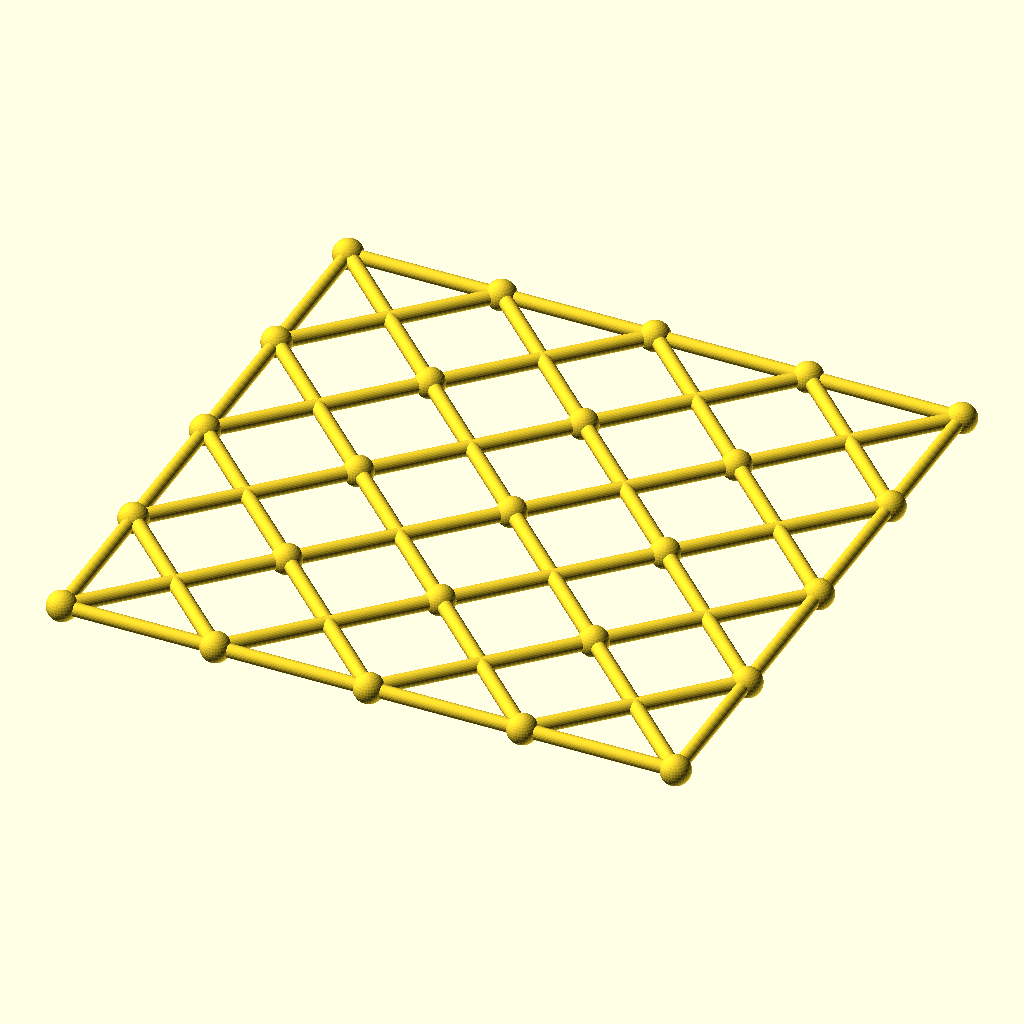
Cell 1 — every parameter at its default value.
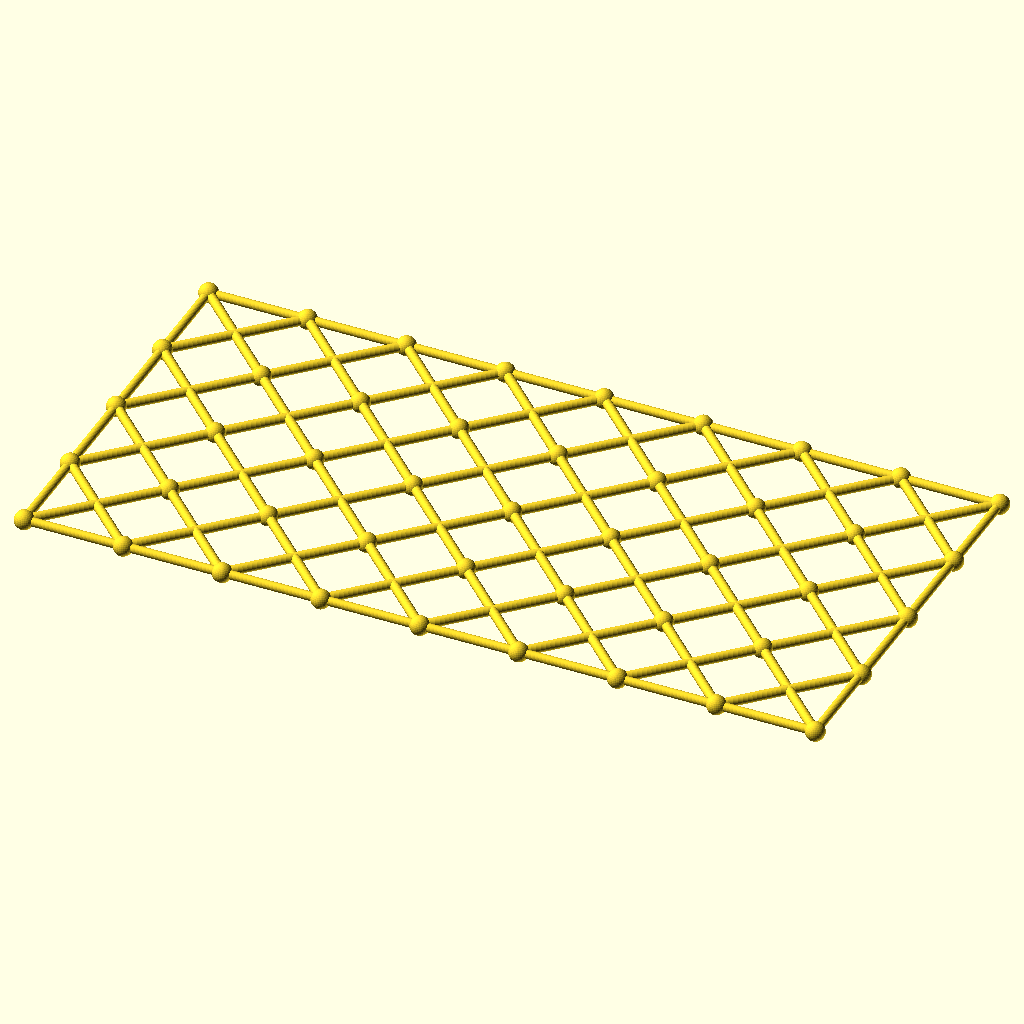
Cell 2: columns = 8 (everything else at default).
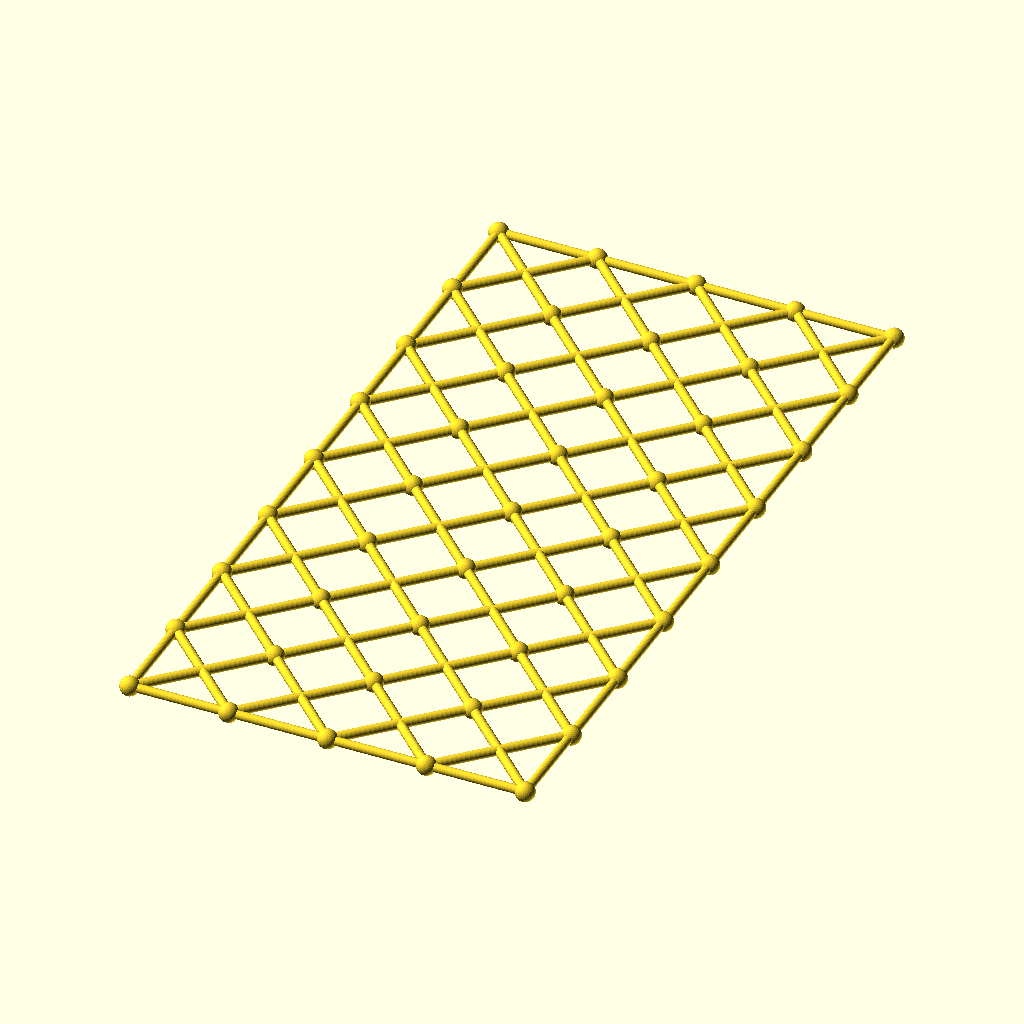
Cell 3: rows = 8 (everything else at default).
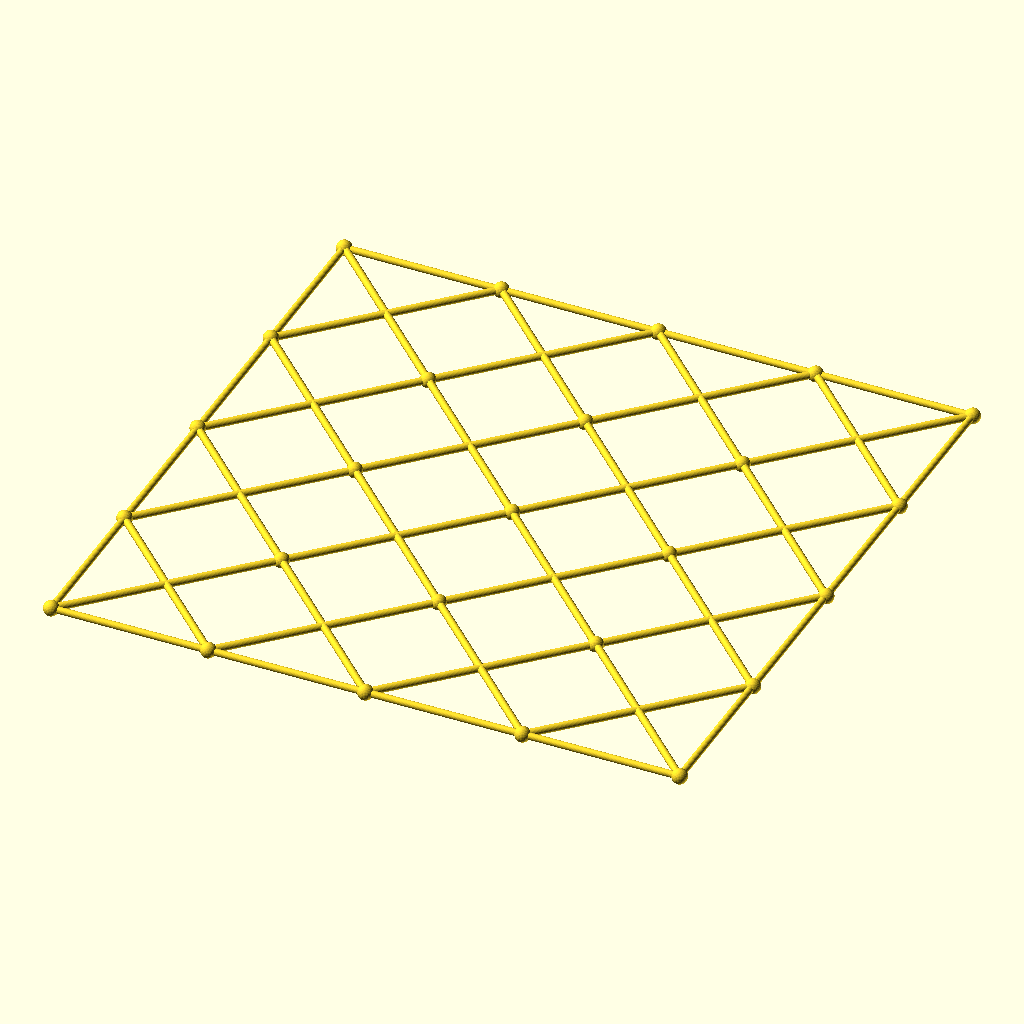
Cell 4: cell = 118.2 (everything else at default).
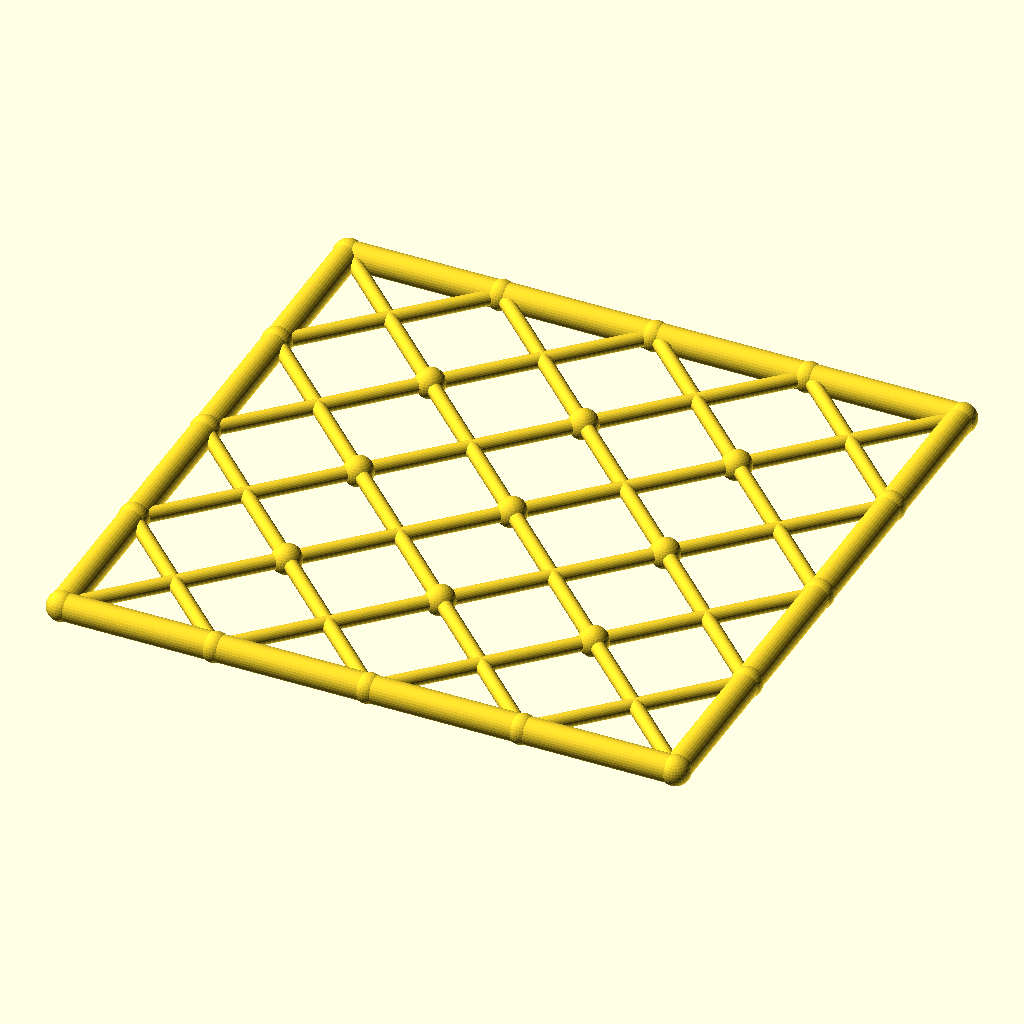
Cell 5: chord_r = 5.2 (everything else at default).
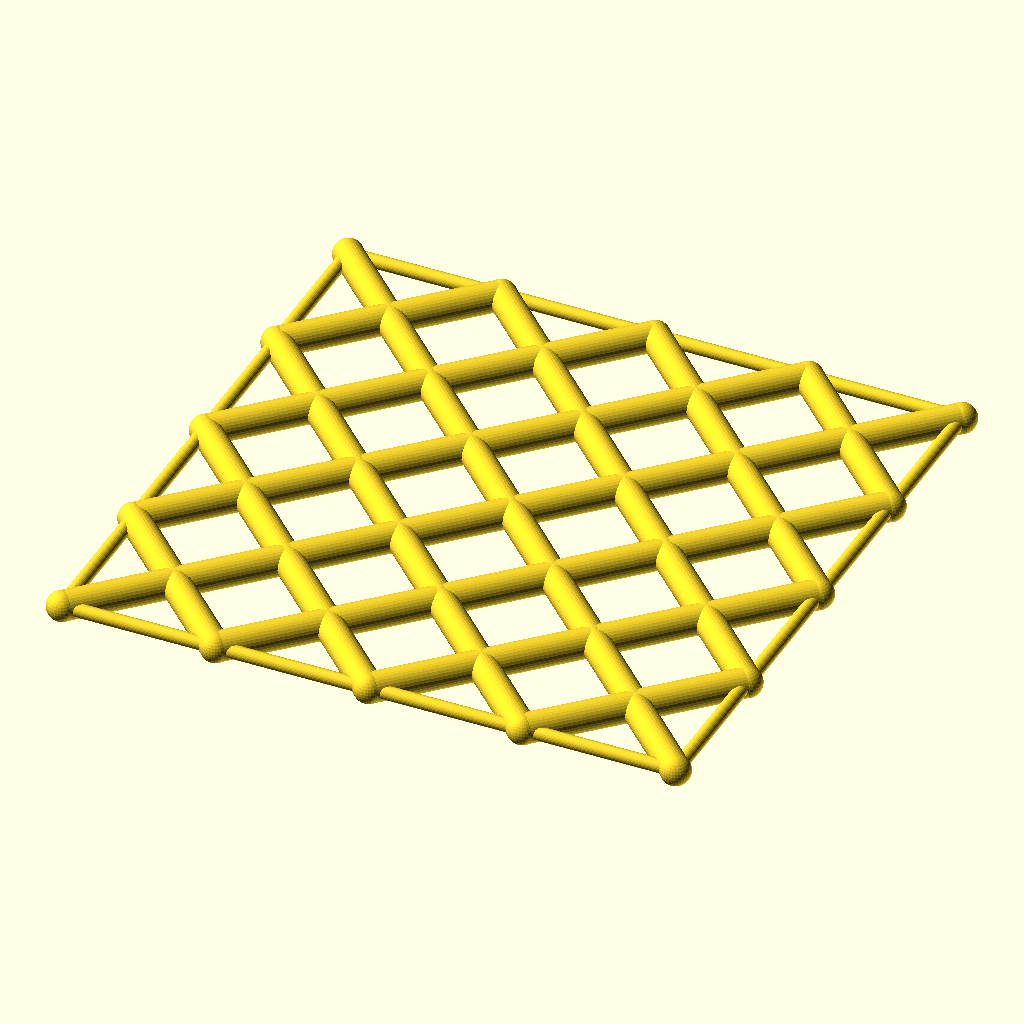
Cell 6 — diag_r set to 5.6, the other parameters unchanged.
All cells are drawn from the same view direction (rotation 55°, 0°, 25°, orthographic, colour scheme Cornfield), but the view is re-fitted for each cell, so position and scale can differ between cells as well as the parameter.
Source of the model, optional_data/data/gen3/scissorgrids/part_0060.scad:
$fn = 32;

// ----------------------------------------------------------------------
// Scissor lattice: 4 x 4 cells of 59.1 mm, 236.4 x 236.4 mm
// ----------------------------------------------------------------------

// --- parameters (mm) ---
columns = 4;              // cells along X
rows = 4;                 // cells along Y
cell = 59.1;              // cell size
chord_r = 2.6;            // boundary chord radius
diag_r = 2.8;             // diagonal radius
joint_r = 5.73;           // joint ball radius

module member(a, b, r) {
  /* rod: cylinder from joint a to joint b */
  d = b - a;
  length = norm(d);
  translate(a) rotate([0, acos(d[2] / length), atan2(d[1], d[0])])
    cylinder(h = length, r = r);
}

module joint(p, r) {
  /* ball at the joint centre */
  translate(p) sphere(r = r);
}

/* X braces, one pair per cell */
for (i = [0 : columns - 1]) {
  for (j = [0 : rows - 1]) {
    member([i * cell, j * cell, 0], [(i + 1) * cell, (j + 1) * cell, 0], diag_r);
    member([(i + 1) * cell, j * cell, 0], [i * cell, (j + 1) * cell, 0], diag_r);
  }
}
/* boundary chords */
for (i = [0 : columns - 1]) {
  member([i * cell, 0, 0], [(i + 1) * cell, 0, 0], chord_r);
  member([i * cell, rows * cell, 0], [(i + 1) * cell, rows * cell, 0], chord_r);
}
for (j = [0 : rows - 1]) {
  member([0, j * cell, 0], [0, (j + 1) * cell, 0], chord_r);
  member([columns * cell, j * cell, 0], [columns * cell, (j + 1) * cell, 0], chord_r);
}
/* joint balls at every grid corner */
for (i = [0 : columns]) {
  for (j = [0 : rows]) joint([i * cell, j * cell, 0], joint_r);
}
Parameter table extracted from the source (name, type, default, range or options):
columns: number, default 4
rows: number, default 4
cell: number, default 59.1
chord_r: number, default 2.6
diag_r: number, default 2.8
joint_r: number, default 5.73
